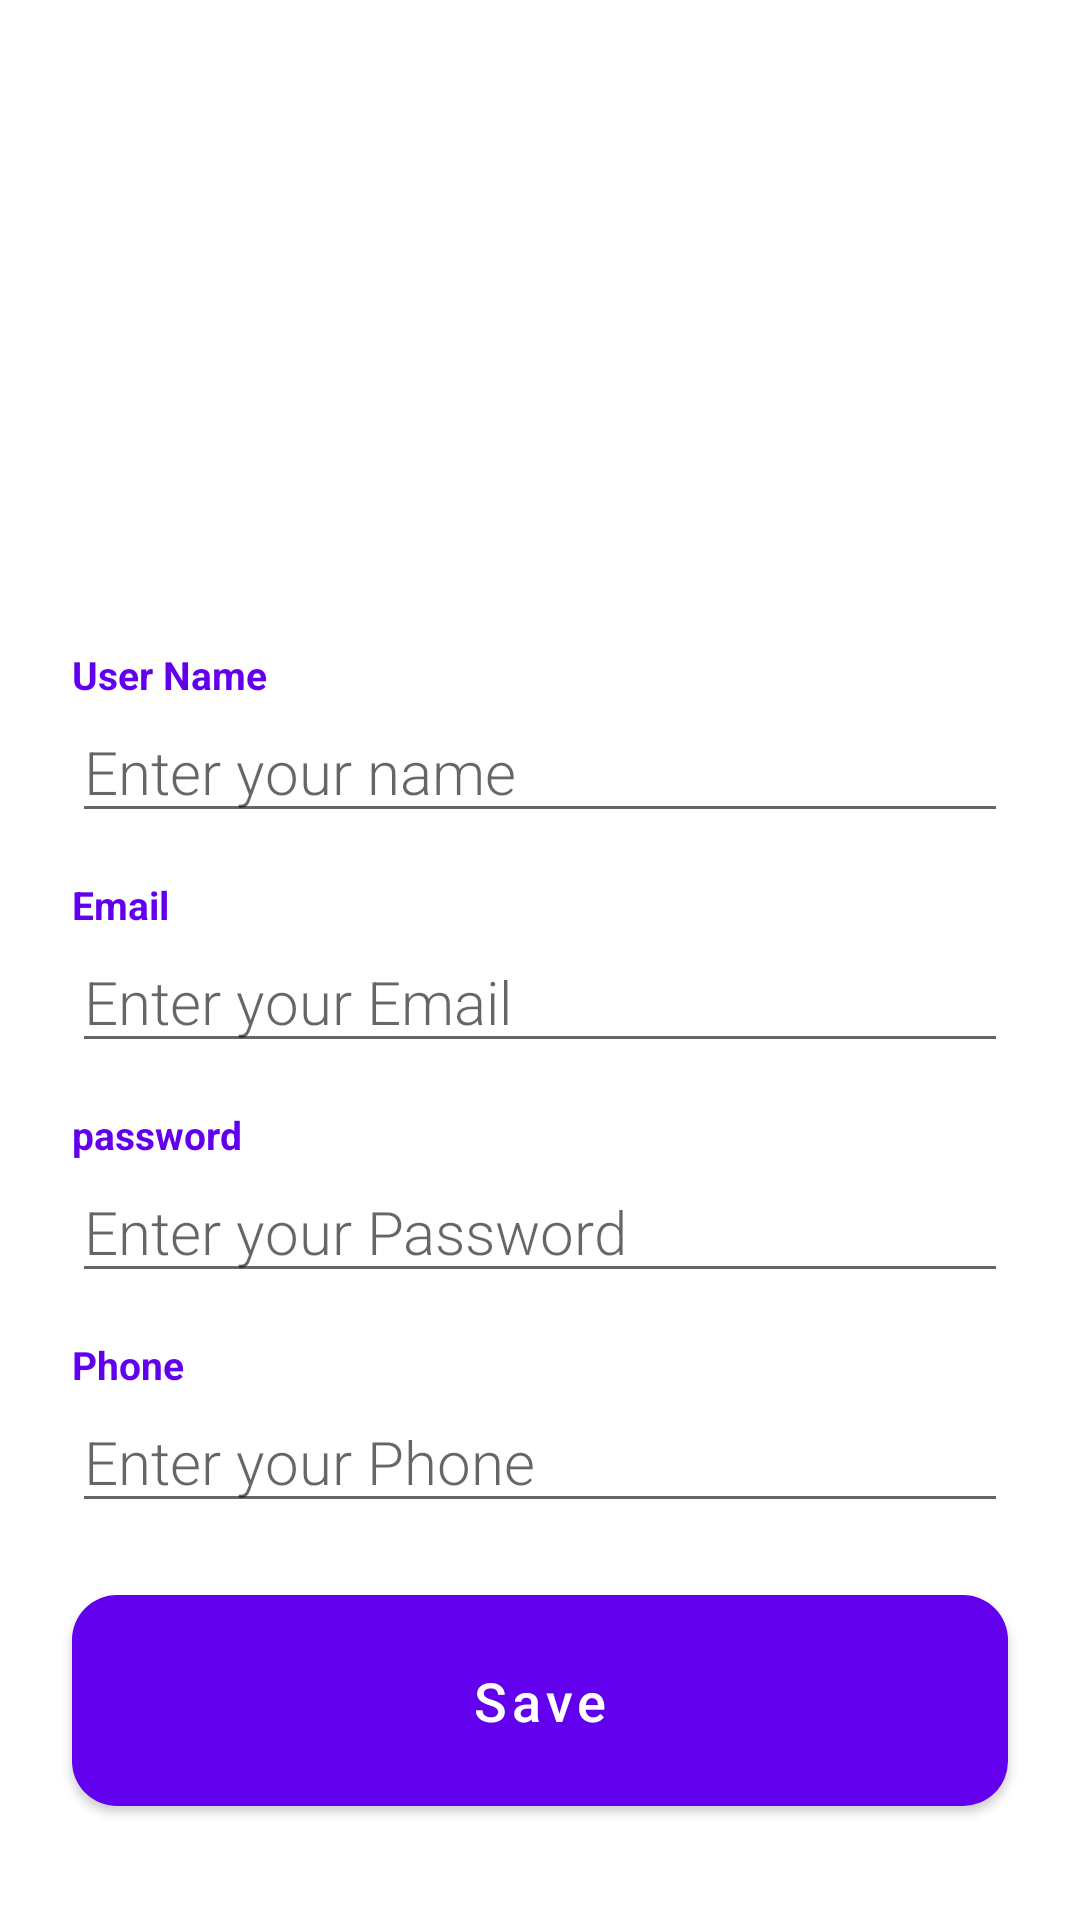

Android layout source for this screen:
<!-- AndroidManifest.xml: application theme Theme.CloudProject -->
<!-- res/layout/fragment_profile.xml -->
<?xml version="1.0" encoding="utf-8"?>
<ScrollView xmlns:android="http://schemas.android.com/apk/res/android"
    xmlns:app="http://schemas.android.com/apk/res-auto"
    xmlns:tools="http://schemas.android.com/tools"
    android:layout_width="match_parent"
    android:layout_height="match_parent"
    android:fillViewport="true"
    tools:context="com.example.Fragments.ProfileFragment">

    <androidx.constraintlayout.widget.ConstraintLayout
        android:layout_width="match_parent"
        android:layout_height="wrap_content"
        >


        <LinearLayout
            android:id="@+id/headerLL"
            android:layout_width="match_parent"
            android:visibility="invisible"
            android:layout_height="wrap_content"
            android:orientation="vertical"
            app:layout_constraintStart_toStartOf="parent"
            app:layout_constraintTop_toTopOf="parent">

            <de.hdodenhof.circleimageview.CircleImageView
                android:id="@+id/profile_image"
                android:layout_width="140dp"
                android:layout_height="140dp"
                android:layout_gravity="center"
                android:layout_marginTop="25dp"
                android:src="@drawable/image" />

            <TextView
                android:id="@+id/usernameTV"
                android:layout_width="match_parent"
                android:layout_height="wrap_content"
                android:gravity="center"
                android:textColor="@color/white"
                android:textSize="20sp"
                android:textStyle="bold"
                tools:text="Nada Emaad" />


        </LinearLayout>

        <LinearLayout
            android:id="@+id/contentLL"
            android:layout_width="match_parent"
            android:layout_height="wrap_content"
            android:layout_marginStart="24dp"
            android:layout_marginTop="24dp"
            android:layout_marginEnd="24dp"
            android:orientation="vertical"
            app:layout_constraintStart_toStartOf="parent"
            app:layout_constraintTop_toBottomOf="@id/headerLL">

            <LinearLayout
                android:layout_width="match_parent"
                android:layout_height="wrap_content"
                android:orientation="vertical">

                <TextView
                    android:layout_width="wrap_content"
                    android:layout_height="wrap_content"
                    android:text="User Name"
                    android:textColor="@color/design_default_color_primary"
                    android:textSize="13sp"
                    android:textStyle="bold" />

                <EditText
                    android:id="@+id/usernameET"
                    android:layout_width="match_parent"
                    android:layout_height="wrap_content"
                    android:fontFamily="sans-serif-light"
                    android:hint="Enter your name"
                    android:imeOptions="actionNext"
                    android:nextFocusForward="@id/emailET"
                    android:textColor="#000000"
                    android:textSize="20sp" />


            </LinearLayout>

            <LinearLayout
                android:layout_width="match_parent"
                android:layout_height="wrap_content"
                android:layout_marginTop="15dp"
                android:orientation="vertical">

                <TextView
                    android:layout_width="wrap_content"
                    android:layout_height="wrap_content"
                    android:text="Email"
                    android:textColor="@color/design_default_color_primary"
                    android:textSize="13sp"
                    android:textStyle="bold" />

                <EditText
                    android:id="@+id/emailET"
                    android:layout_width="match_parent"
                    android:layout_height="wrap_content"
                    android:fontFamily="sans-serif-light"
                    android:hint="Enter your Email"
                    android:imeOptions="actionNext"
                    android:nextFocusForward="@id/passwordET"
                    android:textColor="#000000"
                    android:textSize="20sp" />

            </LinearLayout>

            <LinearLayout
                android:layout_width="match_parent"
                android:layout_height="wrap_content"
                android:layout_marginTop="15dp"
                android:orientation="vertical">

                <TextView
                    android:layout_width="wrap_content"
                    android:layout_height="wrap_content"
                    android:text="password"
                    android:textColor="@color/design_default_color_primary"
                    android:textSize="13sp"
                    android:textStyle="bold" />

                <EditText
                    android:id="@+id/passwordET"
                    android:layout_width="match_parent"
                    android:layout_height="wrap_content"
                    android:fontFamily="sans-serif-light"
                    android:hint="Enter your Password"
                    android:imeOptions="actionNext"
                    android:nextFocusForward="@id/phoneET"
                    android:textColor="#000000"
                    android:textSize="20sp" />

            </LinearLayout>

            <LinearLayout
                android:layout_width="match_parent"
                android:layout_height="wrap_content"
                android:layout_marginTop="15dp"
                android:orientation="vertical">

                <TextView
                    android:layout_width="wrap_content"
                    android:layout_height="wrap_content"
                    android:text="Phone"
                    android:textColor="@color/design_default_color_primary"
                    android:textSize="13sp"
                    android:textStyle="bold" />

                <EditText
                    android:id="@+id/phoneET"
                    android:layout_width="match_parent"
                    android:layout_height="wrap_content"
                    android:fontFamily="sans-serif-light"
                    android:hint="Enter your Phone"
                    android:imeOptions="actionDone"
                    android:textColor="#000000"
                    android:textSize="20sp" />

            </LinearLayout>


        </LinearLayout>

        <Button
            android:id="@+id/saveBtn"
            android:layout_width="match_parent"
            android:layout_height="wrap_content"
            android:layout_marginStart="24dp"
            android:layout_marginTop="24dp"
            android:layout_marginEnd="24dp"
            android:background="@drawable/button"
            android:padding="17dp"
            android:text="Save"
            android:textAllCaps="false"
            android:textColor="@android:color/white"
            android:textSize="18sp"
            app:layout_constraintStart_toStartOf="parent"
            app:layout_constraintTop_toBottomOf="@id/contentLL" />


    </androidx.constraintlayout.widget.ConstraintLayout>
</ScrollView>
<!-- resources referenced by this layout -->
<resources>
  <!-- drawable button (drawable) -->
  <?xml version="1.0" encoding="utf-8"?>
  <shape xmlns:android="http://schemas.android.com/apk/res/android">
  <solid
      android:color="#2196F3">
  
  </solid>
      <corners
          android:radius="15dp">
  
      </corners>
  
  </shape>
  <style name="Theme.CloudProject" parent="Theme.MaterialComponents.DayNight.DarkActionBar">
          
          <item name="colorPrimary">@color/purple_500</item>
          <item name="colorPrimaryVariant">@color/purple_700</item>
          <item name="colorOnPrimary">@color/white</item>
          
          <item name="colorSecondary">@color/teal_200</item>
          <item name="colorSecondaryVariant">@color/teal_700</item>
          <item name="colorOnSecondary">@color/black</item>
          
          <item name="android:statusBarColor" tools:targetApi="l">?attr/colorPrimaryVariant</item>
          
      </style>
  <!-- not gathered from this repository: default colours our renderer supplied (Android Studio template values) -->
  <color name="purple_500">#FF6200EE</color>
  <color name="purple_700">#FF3700B3</color>
  <color name="teal_200">#FF03DAC5</color>
  <color name="teal_700">#FF018786</color>
  <color name="black">#FF000000</color>
  <color name="white">#FFFFFFFF</color>
</resources>
